Run: headless pygame with SDL's dummy video driver; simulated clock (each Clock.tick advances the game by its frame time, no real sleeping); random seed 0; keys injected as events and as key.get_pressed() state; no mouse input.
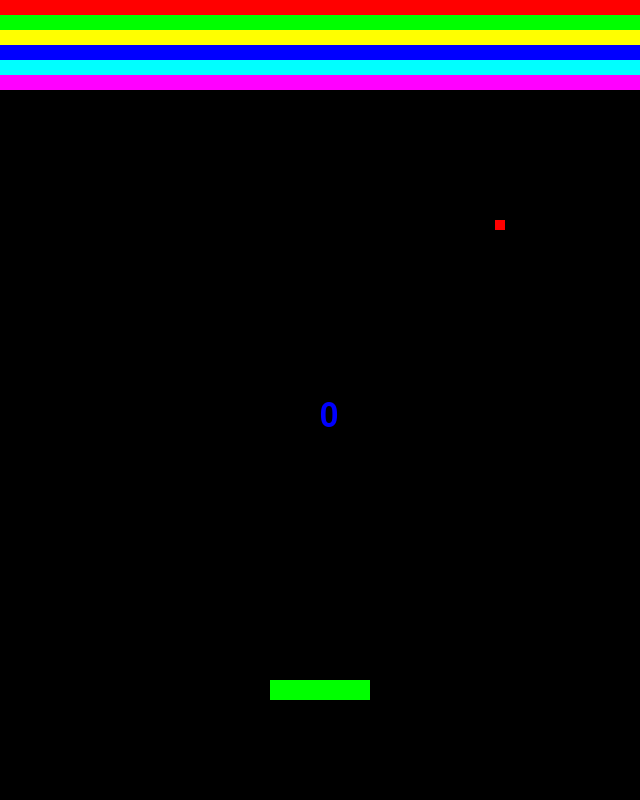
Frame 1 of 4 · flips 1–60 · no input
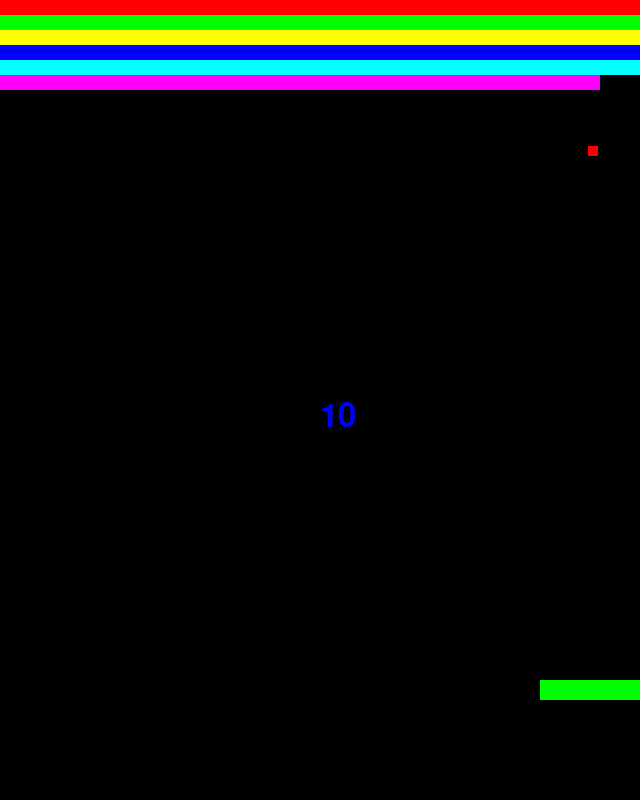
Frame 2 of 4 · flips 61–180 · tapped SPACE, RETURN · held RIGHT (→), D
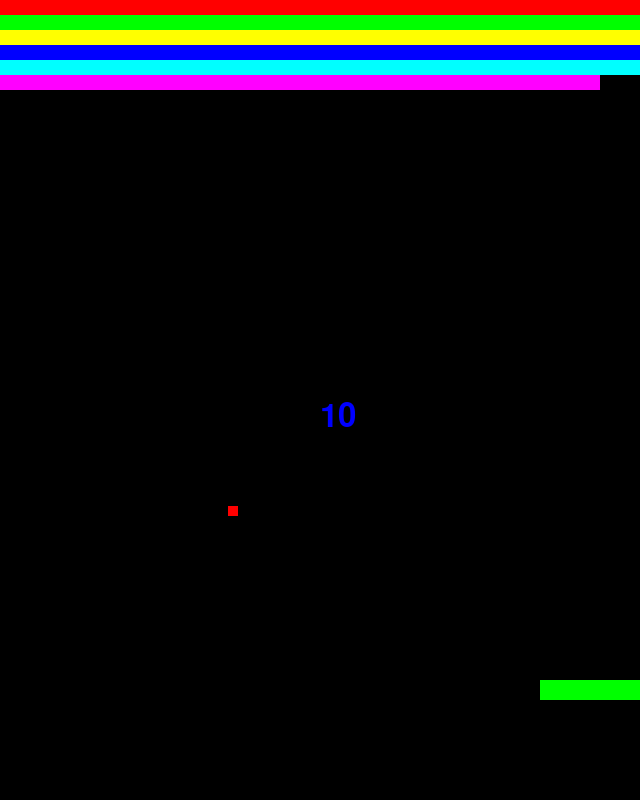
Frame 3 of 4 · flips 181–300 · held DOWN (↓), S
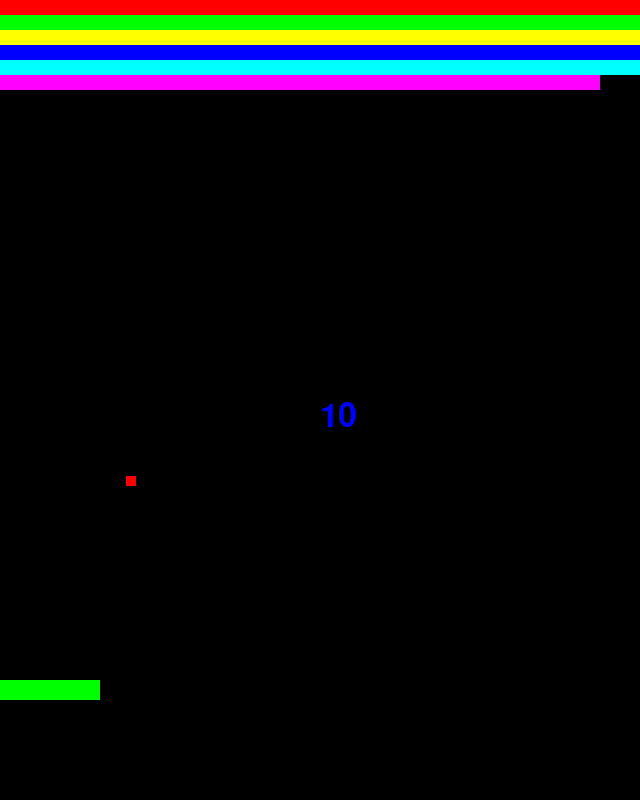
Frame 4 of 4 · flips 301–420 · held LEFT (←), A, UP (↑), W

The pygame program that drew these frames:

import pygame


FPS = 60

# define colors
BLACK = (0, 0, 0)
RED = (255, 0, 0)
GREEN = (0, 255, 0)
BLUE = (0, 0, 255)
YELLOW = (255, 255, 0)
CYAN = (0, 255, 255)
MAGENTA = (255, 0, 255)
GRAY = (127, 127, 127)
WHITE = (255, 255, 255)
WIDTH = 640
HEIGHT = 800



pygame.init()
pygame.mixer.init()
screen = pygame.display.set_mode((WIDTH, HEIGHT))
pygame.display.set_caption("Breakout! by CJ")
clock = pygame.time.Clock()
color_list = [RED, GREEN, YELLOW, BLUE, CYAN, MAGENTA]
brick_width = screen.get_width() / 16
brick_height = 15

class Paddle(pygame.sprite.Sprite):
    def __init__(self):
        pygame.sprite.Sprite.__init__(self)
        self.image = pygame.Surface((100, 20))
        self.image.fill(GREEN)
        self.rect = self.image.get_rect()
        self.rect.centerx = WIDTH / 2
        self.rect.bottom = HEIGHT - 100
        self.speedx = 0

    def update(self):
        self.speedx = 0
        keystate = pygame.key.get_pressed()
        if keystate[pygame.K_LEFT]:
            self.speedx = -10
        if keystate[pygame.K_RIGHT]:
            self.speedx = 10
        self.rect.x += self.speedx
        if self.rect.right > WIDTH:
            self.rect.right = WIDTH
        if self.rect.left < 0:
            self.rect.left = 0

    def shoot(self):
        ball.rect.centerx = WIDTH / 2
        ball.rect.centery = HEIGHT / 2
        vel = [3, -3]
        ball.move(vel)
        all_sprites.update()


class Brick(pygame.sprite.Sprite):
    def __init__(self, color):
        pygame.sprite.Sprite.__init__(self)
        self.image = pygame.Surface((WIDTH / 16, 15), 1)
        self.image.fill(color)
        self.rect = self.image.get_rect()
        self.rect.x = 0
        self.rect.y = 0 
        # pygame.draw.rect(screen, WHITE, self.rect, 1)


class Bullet(pygame.sprite.Sprite):
    def __init__(self):
        pygame.sprite.Sprite.__init__(self)
        self.image = pygame.Surface((10, 10))
        self.image.fill(RED)
        self.rect = self.image.get_rect()
        self.rect.x = WIDTH / 2
        self.rect.y = HEIGHT / 2
        self.rect.centerx = WIDTH / 2
    
    def move(self, dir):
        self.rect.move_ip(dir)
        if self.rect.left < 0:
            dir[0] *= -1
        if self.rect.right > WIDTH:
            dir[0] *= -1
        if self.rect.top < 0:
            dir[1] *= -1
        if self.rect.bottom > HEIGHT:
            dir[0] = 0
            dir[1] = 0
        
        


all_sprites = pygame.sprite.Group()
the_bricks = pygame.sprite.Group()
ball = Bullet()
all_sprites.add(ball)
paddle = Paddle()
all_sprites.add(paddle)

for y_pos in range(6):
    my_color = color_list[y_pos]
    for x_pos in range(16):
        b = Brick(my_color)
        b.rect.x = x_pos * brick_width
        b.rect.y = y_pos * brick_height
        all_sprites.add(b)
        the_bricks.add(b)

total_score = 0

running = True
vel = [3, -3]
while running:
    clock.tick(FPS)

    for event in pygame.event.get():
        # check for closing window
        if event.type == pygame.QUIT:
            running = False
        elif event.type == pygame.KEYDOWN:
            if event.key == pygame.K_SPACE:
                paddle.shoot()
    
    screen.fill(BLACK)
    
    font = pygame.font.SysFont(None, 48)
    if total_score == 960:
        img = font.render("YOU WON!", True, BLUE)
    else:
        img = font.render(str(total_score), True, BLUE)

    screen.blit(img, (screen.get_width() / 2, screen.get_height() / 2))

    # Update
    all_sprites.update()

    ball.move(vel)
    

    hits = pygame.sprite.spritecollide(ball, the_bricks, True)
    for hit in hits:
        b = Brick(BLACK)
        vel[1] *= -1
        b.kill()
        total_score = total_score + 10
    
    if ball.rect.colliderect(paddle.rect):
        vel[1] *= -1


    # Draw / render
    all_sprites.draw(screen)
    # *after* drawing everything, flip the display
    pygame.display.flip()

pygame.quit()
